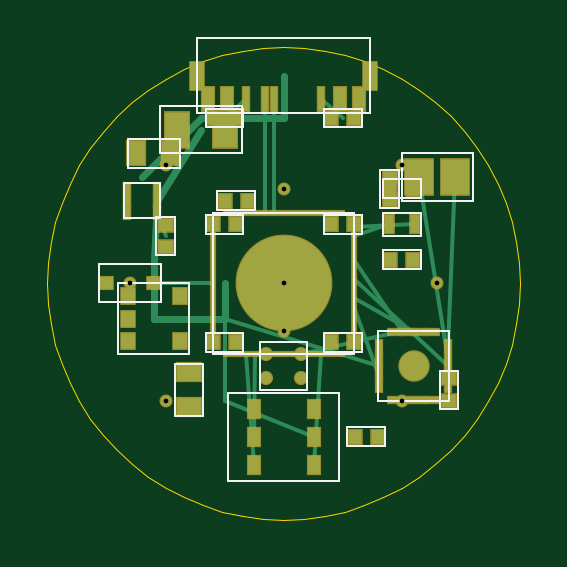
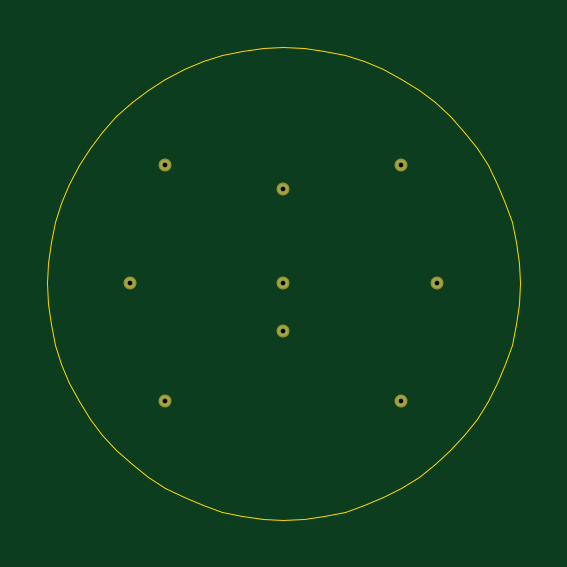
Circuit board: 8 layer files. Board 20.0 x 20.0 mm.
- bottom_copper: koe-coin-B_Cu.gbr (315 bytes)
- bottom_mask: koe-coin-B_Mask.gbr (317 bytes)
- bottom_silk: koe-coin-B_SilkS.gbr (56 bytes)
- outline: koe-coin-Edge_Cuts.gbr (1652 bytes)
- top_copper: koe-coin-F_Cu.gbr (5910 bytes)
- top_mask: koe-coin-F_Mask.gbr (4411 bytes)
- top_silk: koe-coin-F_SilkS.gbr (5196 bytes)
- drill: koe-coin.drl (193 bytes)

=== bottom_copper: koe-coin-B_Cu.gbr ===
%FSLAX46Y46*%
%MOMM*%
G04 Koe COIN B.Cu*
%LPD*%
%ADD10C,0.450*%
D10*
X5000000Y5000000D03*
D10*
X10000000Y10000000D03*
D10*
X15000000Y5000000D03*
D10*
X5000000Y15000000D03*
D10*
X15000000Y15000000D03*
D10*
X10000000Y8000000D03*
D10*
X10000000Y14000000D03*
D10*
X3500000Y10000000D03*
D10*
X16500000Y10000000D03*
M02*

=== bottom_mask: koe-coin-B_Mask.gbr ===
%FSLAX46Y46*%
%MOMM*%
G04 Koe COIN B.Mask*
%LPD*%
%ADD10C,0.550*%
D10*
X5000000Y5000000D03*
D10*
X10000000Y10000000D03*
D10*
X15000000Y5000000D03*
D10*
X5000000Y15000000D03*
D10*
X15000000Y15000000D03*
D10*
X10000000Y8000000D03*
D10*
X10000000Y14000000D03*
D10*
X3500000Y10000000D03*
D10*
X16500000Y10000000D03*
M02*

=== bottom_silk: koe-coin-B_SilkS.gbr ===
%FSLAX46Y46*%
%MOMM*%
G04 Koe COIN B.SilkS*
%LPD*%
M02*

=== outline: koe-coin-Edge_Cuts.gbr ===
%FSLAX46Y46*%
%MOMM*%
G04 Koe COIN Edge.Cuts*
%LPD*%
%ADD10C,0.050*%
D10*
X20000000Y10000000D02*
X19961947Y10871557D01*
X19848078Y11736482D01*
X19659258Y12588190D01*
X19396926Y13420201D01*
X19063078Y14226183D01*
X18660254Y15000000D01*
X18191520Y15735764D01*
X17660444Y16427876D01*
X17071068Y17071068D01*
X16427876Y17660444D01*
X15735764Y18191520D01*
X15000000Y18660254D01*
X14226183Y19063078D01*
X13420201Y19396926D01*
X12588190Y19659258D01*
X11736482Y19848078D01*
X10871557Y19961947D01*
X10000000Y20000000D01*
X9128443Y19961947D01*
X8263518Y19848078D01*
X7411810Y19659258D01*
X6579799Y19396926D01*
X5773817Y19063078D01*
X5000000Y18660254D01*
X4264236Y18191520D01*
X3572124Y17660444D01*
X2928932Y17071068D01*
X2339556Y16427876D01*
X1808480Y15735764D01*
X1339746Y15000000D01*
X936922Y14226183D01*
X603074Y13420201D01*
X340742Y12588190D01*
X151922Y11736482D01*
X38053Y10871557D01*
X0Y10000000D01*
X38053Y9128443D01*
X151922Y8263518D01*
X340742Y7411810D01*
X603074Y6579799D01*
X936922Y5773817D01*
X1339746Y5000000D01*
X1808480Y4264236D01*
X2339556Y3572124D01*
X2928932Y2928932D01*
X3572124Y2339556D01*
X4264236Y1808480D01*
X5000000Y1339746D01*
X5773817Y936922D01*
X6579799Y603074D01*
X7411810Y340742D01*
X8263518Y151922D01*
X9128443Y38053D01*
X10000000Y0D01*
X10871557Y38053D01*
X11736482Y151922D01*
X12588190Y340742D01*
X13420201Y603074D01*
X14226183Y936922D01*
X15000000Y1339746D01*
X15735764Y1808480D01*
X16427876Y2339556D01*
X17071068Y2928932D01*
X17660444Y3572124D01*
X18191520Y4264236D01*
X18660254Y5000000D01*
X19063078Y5773817D01*
X19396926Y6579799D01*
X19659258Y7411810D01*
X19848078Y8263518D01*
X19961947Y9128443D01*
X20000000Y10000000D01*
M02*

=== top_copper: koe-coin-F_Cu.gbr ===
%FSLAX46Y46*%
%MOMM*%
G04 Koe COIN F.Cu*
%LPD*%
%ADD10R,0.200X0.700*%
%ADD11R,0.700X0.200*%
%ADD12C,4.000*%
%ADD13R,0.500X0.760*%
%ADD14R,0.250X0.700*%
%ADD15R,0.700X0.250*%
%ADD16C,1.230*%
%ADD17R,0.300X0.500*%
%ADD18R,0.600X0.700*%
%ADD19C,0.500*%
%ADD20R,0.500X1.000*%
%ADD21R,0.300X1.000*%
%ADD22R,0.600X1.200*%
%ADD23R,0.600X0.500*%
%ADD24R,1.200X1.500*%
%ADD25R,1.000X1.500*%
%ADD26R,0.400X0.800*%
%ADD27R,0.560X0.620*%
%ADD28R,0.620X0.560*%
%ADD29R,1.000X0.800*%
%ADD30R,0.800X1.000*%
%ADD31C,0.300*%
%ADD32C,0.150*%
%ADD33C,0.450*%
D10*
X7000000Y12200000D03*
D10*
X7000000Y11800000D03*
D10*
X7000000Y11400000D03*
D10*
X7000000Y11000000D03*
D10*
X7000000Y10600000D03*
D10*
X7000000Y10200000D03*
D10*
X7000000Y9800000D03*
D10*
X7000000Y9400000D03*
D10*
X7000000Y9000000D03*
D10*
X7000000Y8600000D03*
D10*
X7000000Y8200000D03*
D10*
X7000000Y7800000D03*
D11*
X7800000Y13000000D03*
D11*
X8200000Y13000000D03*
D11*
X8600000Y13000000D03*
D11*
X9000000Y13000000D03*
D11*
X9400000Y13000000D03*
D11*
X9800000Y13000000D03*
D11*
X10200000Y13000000D03*
D11*
X10600000Y13000000D03*
D11*
X11000000Y13000000D03*
D11*
X11400000Y13000000D03*
D11*
X11800000Y13000000D03*
D11*
X12200000Y13000000D03*
D10*
X13000000Y7800000D03*
D10*
X13000000Y8200000D03*
D10*
X13000000Y8600000D03*
D10*
X13000000Y9000000D03*
D10*
X13000000Y9400000D03*
D10*
X13000000Y9800000D03*
D10*
X13000000Y10200000D03*
D10*
X13000000Y10600000D03*
D10*
X13000000Y11000000D03*
D10*
X13000000Y11400000D03*
D10*
X13000000Y11800000D03*
D10*
X13000000Y12200000D03*
D11*
X12200000Y7000000D03*
D11*
X11800000Y7000000D03*
D11*
X11400000Y7000000D03*
D11*
X11000000Y7000000D03*
D11*
X10600000Y7000000D03*
D11*
X10200000Y7000000D03*
D11*
X9800000Y7000000D03*
D11*
X9400000Y7000000D03*
D11*
X9000000Y7000000D03*
D11*
X8600000Y7000000D03*
D11*
X8200000Y7000000D03*
D11*
X7800000Y7000000D03*
D12*
X10000000Y10000000D03*
D13*
X8730000Y2300000D03*
D13*
X8730000Y3500000D03*
D13*
X8730000Y4700000D03*
D13*
X11270000Y4700000D03*
D13*
X11270000Y3500000D03*
D13*
X11270000Y2300000D03*
D14*
X14050000Y7250000D03*
D14*
X14050000Y6750000D03*
D14*
X14050000Y6250000D03*
D14*
X14050000Y5750000D03*
D15*
X14750000Y7950000D03*
D15*
X15250000Y7950000D03*
D15*
X15750000Y7950000D03*
D15*
X16250000Y7950000D03*
D14*
X16950000Y5750000D03*
D14*
X16950000Y6250000D03*
D14*
X16950000Y6750000D03*
D14*
X16950000Y7250000D03*
D15*
X16250000Y5050000D03*
D15*
X15750000Y5050000D03*
D15*
X15250000Y5050000D03*
D15*
X14750000Y5050000D03*
D16*
X15500000Y6500000D03*
D17*
X3375000Y14000000D03*
D17*
X3375000Y13500000D03*
D17*
X3375000Y13000000D03*
D17*
X4625000Y13000000D03*
D17*
X4625000Y13500000D03*
D17*
X4625000Y14000000D03*
D18*
X3400000Y9450000D03*
D18*
X3400000Y8500000D03*
D18*
X3400000Y7550000D03*
D18*
X5600000Y7550000D03*
D18*
X5600000Y9450000D03*
D19*
X9250000Y6000000D03*
D19*
X10750000Y6000000D03*
D19*
X10750000Y7000000D03*
D19*
X9250000Y7000000D03*
D20*
X7600000Y17800000D03*
D20*
X12400000Y17800000D03*
D21*
X9200000Y17800000D03*
D21*
X9600000Y17800000D03*
D21*
X8400000Y17800000D03*
D21*
X11600000Y17800000D03*
D20*
X6800000Y17800000D03*
D20*
X13200000Y17800000D03*
D22*
X6350000Y18800000D03*
D22*
X13650000Y18800000D03*
D23*
X2500000Y10000000D03*
D23*
X4500000Y10000000D03*
D24*
X15750000Y14500000D03*
D24*
X17250000Y14500000D03*
D25*
X5500000Y16500000D03*
D25*
X7500000Y16500000D03*
D26*
X14450000Y12500000D03*
D26*
X15550000Y12500000D03*
D27*
X7020000Y17000000D03*
D27*
X7980000Y17000000D03*
D27*
X12020000Y17000000D03*
D27*
X12980000Y17000000D03*
D28*
X5000000Y11520000D03*
D28*
X5000000Y12480000D03*
D27*
X7020000Y7500000D03*
D27*
X7980000Y7500000D03*
D27*
X12020000Y7500000D03*
D27*
X12980000Y7500000D03*
D27*
X7020000Y12500000D03*
D27*
X7980000Y12500000D03*
D27*
X12020000Y12500000D03*
D27*
X12980000Y12500000D03*
D27*
X13020000Y3500000D03*
D27*
X13980000Y3500000D03*
D28*
X17000000Y5020000D03*
D28*
X17000000Y5980000D03*
D29*
X6000000Y4750000D03*
D29*
X6000000Y6250000D03*
D30*
X3750000Y15500000D03*
D30*
X5250000Y15500000D03*
D28*
X14500000Y13520000D03*
D28*
X14500000Y14480000D03*
D27*
X14520000Y11000000D03*
D27*
X15480000Y11000000D03*
D27*
X14520000Y14000000D03*
D27*
X15480000Y14000000D03*
D27*
X7520000Y13500000D03*
D27*
X8480000Y13500000D03*
D31*
X4500000Y8500000D02*
X7500000Y8500000D01*
D31*
X7500000Y8500000D02*
X7500000Y10000000D01*
D32*
X7500000Y8500000D02*
X7500000Y5000000D01*
D32*
X7500000Y5000000D02*
X11270000Y3500000D01*
D32*
X7500000Y7000000D02*
X9250000Y7000000D01*
D32*
X7500000Y8500000D02*
X14050000Y6500000D01*
D31*
X10000000Y18800000D02*
X10000000Y17000000D01*
D31*
X10000000Y17000000D02*
X6500000Y17000000D01*
D31*
X6500000Y17000000D02*
X4000000Y14500000D01*
D31*
X6500000Y16500000D02*
X4625000Y13500000D01*
D31*
X4625000Y13500000D02*
X4500000Y11000000D01*
D31*
X4500000Y11000000D02*
X4500000Y8500000D01*
D32*
X8400000Y7000000D02*
X8730000Y2300000D01*
D32*
X8800000Y7000000D02*
X8730000Y3500000D01*
D32*
X11600000Y7000000D02*
X11270000Y2300000D01*
D32*
X13000000Y9000000D02*
X14050000Y6100000D01*
D32*
X13000000Y9400000D02*
X15500000Y7950000D01*
D32*
X13000000Y10200000D02*
X16950000Y6500000D01*
D32*
X16950000Y6750000D02*
X15750000Y14500000D01*
D32*
X16950000Y7250000D02*
X17250000Y14500000D01*
D32*
X13000000Y11000000D02*
X15000000Y8000000D01*
D32*
X15000000Y8000000D02*
X10750000Y7000000D01*
D32*
X7000000Y10000000D02*
X4500000Y10000000D01*
D32*
X9600000Y13000000D02*
X9600000Y17800000D01*
D32*
X9200000Y13000000D02*
X9200000Y17800000D01*
D32*
X7500000Y17000000D02*
X8400000Y17800000D01*
D32*
X12500000Y17000000D02*
X11600000Y17800000D01*
D32*
X4625000Y13000000D02*
X5000000Y12000000D01*
D32*
X13000000Y12000000D02*
X14450000Y12500000D01*
D32*
X13000000Y12400000D02*
X15550000Y12500000D01*
D33*
X5000000Y5000000D03*
D33*
X10000000Y10000000D03*
D33*
X15000000Y5000000D03*
D33*
X5000000Y15000000D03*
D33*
X15000000Y15000000D03*
D33*
X10000000Y8000000D03*
D33*
X10000000Y14000000D03*
D33*
X3500000Y10000000D03*
D33*
X16500000Y10000000D03*
M02*

=== top_mask: koe-coin-F_Mask.gbr ===
%FSLAX46Y46*%
%MOMM*%
G04 Koe COIN F.Mask*
%LPD*%
%ADD10R,0.300X0.800*%
%ADD11R,0.800X0.300*%
%ADD12C,4.100*%
%ADD13R,0.600X0.860*%
%ADD14R,0.350X0.800*%
%ADD15R,0.800X0.350*%
%ADD16C,1.330*%
%ADD17R,0.400X0.600*%
%ADD18R,0.700X0.800*%
%ADD19C,0.600*%
%ADD20R,0.600X1.100*%
%ADD21R,0.400X1.100*%
%ADD22R,0.700X1.300*%
%ADD23R,0.700X0.600*%
%ADD24R,1.300X1.600*%
%ADD25R,1.100X1.600*%
%ADD26R,0.500X0.900*%
%ADD27R,0.660X0.720*%
%ADD28R,0.720X0.660*%
%ADD29R,1.100X0.900*%
%ADD30R,0.900X1.100*%
%ADD31C,0.550*%
D10*
X7000000Y12200000D03*
D10*
X7000000Y11800000D03*
D10*
X7000000Y11400000D03*
D10*
X7000000Y11000000D03*
D10*
X7000000Y10600000D03*
D10*
X7000000Y10200000D03*
D10*
X7000000Y9800000D03*
D10*
X7000000Y9400000D03*
D10*
X7000000Y9000000D03*
D10*
X7000000Y8600000D03*
D10*
X7000000Y8200000D03*
D10*
X7000000Y7800000D03*
D11*
X7800000Y13000000D03*
D11*
X8200000Y13000000D03*
D11*
X8600000Y13000000D03*
D11*
X9000000Y13000000D03*
D11*
X9400000Y13000000D03*
D11*
X9800000Y13000000D03*
D11*
X10200000Y13000000D03*
D11*
X10600000Y13000000D03*
D11*
X11000000Y13000000D03*
D11*
X11400000Y13000000D03*
D11*
X11800000Y13000000D03*
D11*
X12200000Y13000000D03*
D10*
X13000000Y7800000D03*
D10*
X13000000Y8200000D03*
D10*
X13000000Y8600000D03*
D10*
X13000000Y9000000D03*
D10*
X13000000Y9400000D03*
D10*
X13000000Y9800000D03*
D10*
X13000000Y10200000D03*
D10*
X13000000Y10600000D03*
D10*
X13000000Y11000000D03*
D10*
X13000000Y11400000D03*
D10*
X13000000Y11800000D03*
D10*
X13000000Y12200000D03*
D11*
X12200000Y7000000D03*
D11*
X11800000Y7000000D03*
D11*
X11400000Y7000000D03*
D11*
X11000000Y7000000D03*
D11*
X10600000Y7000000D03*
D11*
X10200000Y7000000D03*
D11*
X9800000Y7000000D03*
D11*
X9400000Y7000000D03*
D11*
X9000000Y7000000D03*
D11*
X8600000Y7000000D03*
D11*
X8200000Y7000000D03*
D11*
X7800000Y7000000D03*
D12*
X10000000Y10000000D03*
D13*
X8730000Y2300000D03*
D13*
X8730000Y3500000D03*
D13*
X8730000Y4700000D03*
D13*
X11270000Y4700000D03*
D13*
X11270000Y3500000D03*
D13*
X11270000Y2300000D03*
D14*
X14050000Y7250000D03*
D14*
X14050000Y6750000D03*
D14*
X14050000Y6250000D03*
D14*
X14050000Y5750000D03*
D15*
X14750000Y7950000D03*
D15*
X15250000Y7950000D03*
D15*
X15750000Y7950000D03*
D15*
X16250000Y7950000D03*
D14*
X16950000Y5750000D03*
D14*
X16950000Y6250000D03*
D14*
X16950000Y6750000D03*
D14*
X16950000Y7250000D03*
D15*
X16250000Y5050000D03*
D15*
X15750000Y5050000D03*
D15*
X15250000Y5050000D03*
D15*
X14750000Y5050000D03*
D16*
X15500000Y6500000D03*
D17*
X3375000Y14000000D03*
D17*
X3375000Y13500000D03*
D17*
X3375000Y13000000D03*
D17*
X4625000Y13000000D03*
D17*
X4625000Y13500000D03*
D17*
X4625000Y14000000D03*
D18*
X3400000Y9450000D03*
D18*
X3400000Y8500000D03*
D18*
X3400000Y7550000D03*
D18*
X5600000Y7550000D03*
D18*
X5600000Y9450000D03*
D19*
X9250000Y6000000D03*
D19*
X10750000Y6000000D03*
D19*
X10750000Y7000000D03*
D19*
X9250000Y7000000D03*
D20*
X7600000Y17800000D03*
D20*
X12400000Y17800000D03*
D21*
X9200000Y17800000D03*
D21*
X9600000Y17800000D03*
D21*
X8400000Y17800000D03*
D21*
X11600000Y17800000D03*
D20*
X6800000Y17800000D03*
D20*
X13200000Y17800000D03*
D22*
X6350000Y18800000D03*
D22*
X13650000Y18800000D03*
D23*
X2500000Y10000000D03*
D23*
X4500000Y10000000D03*
D24*
X15750000Y14500000D03*
D24*
X17250000Y14500000D03*
D25*
X5500000Y16500000D03*
D25*
X7500000Y16500000D03*
D26*
X14450000Y12500000D03*
D26*
X15550000Y12500000D03*
D27*
X7020000Y17000000D03*
D27*
X7980000Y17000000D03*
D27*
X12020000Y17000000D03*
D27*
X12980000Y17000000D03*
D28*
X5000000Y11520000D03*
D28*
X5000000Y12480000D03*
D27*
X7020000Y7500000D03*
D27*
X7980000Y7500000D03*
D27*
X12020000Y7500000D03*
D27*
X12980000Y7500000D03*
D27*
X7020000Y12500000D03*
D27*
X7980000Y12500000D03*
D27*
X12020000Y12500000D03*
D27*
X12980000Y12500000D03*
D27*
X13020000Y3500000D03*
D27*
X13980000Y3500000D03*
D28*
X17000000Y5020000D03*
D28*
X17000000Y5980000D03*
D29*
X6000000Y4750000D03*
D29*
X6000000Y6250000D03*
D30*
X3750000Y15500000D03*
D30*
X5250000Y15500000D03*
D28*
X14500000Y13520000D03*
D28*
X14500000Y14480000D03*
D27*
X14520000Y11000000D03*
D27*
X15480000Y11000000D03*
D27*
X14520000Y14000000D03*
D27*
X15480000Y14000000D03*
D27*
X7520000Y13500000D03*
D27*
X8480000Y13500000D03*
D31*
X5000000Y5000000D03*
D31*
X10000000Y10000000D03*
D31*
X15000000Y5000000D03*
D31*
X5000000Y15000000D03*
D31*
X15000000Y15000000D03*
D31*
X10000000Y8000000D03*
D31*
X10000000Y14000000D03*
D31*
X3500000Y10000000D03*
D31*
X16500000Y10000000D03*
M02*

=== top_silk: koe-coin-F_SilkS.gbr ===
%FSLAX46Y46*%
%MOMM*%
G04 Koe COIN F.SilkS*
%LPD*%
%ADD10C,0.100*%
D10*
X7000000Y7000000D02*
X13000000Y7000000D01*
D10*
X13000000Y7000000D02*
X13000000Y13000000D01*
D10*
X13000000Y13000000D02*
X7000000Y13000000D01*
D10*
X7000000Y13000000D02*
X7000000Y7000000D01*
D10*
X7640000Y1620000D02*
X12360000Y1620000D01*
D10*
X12360000Y1620000D02*
X12360000Y5380000D01*
D10*
X12360000Y5380000D02*
X7640000Y5380000D01*
D10*
X7640000Y5380000D02*
X7640000Y1620000D01*
D10*
X14000000Y5000000D02*
X17000000Y5000000D01*
D10*
X17000000Y5000000D02*
X17000000Y8000000D01*
D10*
X17000000Y8000000D02*
X14000000Y8000000D01*
D10*
X14000000Y8000000D02*
X14000000Y5000000D01*
D10*
X3250000Y12750000D02*
X4750000Y12750000D01*
D10*
X4750000Y12750000D02*
X4750000Y14250000D01*
D10*
X4750000Y14250000D02*
X3250000Y14250000D01*
D10*
X3250000Y14250000D02*
X3250000Y12750000D01*
D10*
X3000000Y7000000D02*
X6000000Y7000000D01*
D10*
X6000000Y7000000D02*
X6000000Y10000000D01*
D10*
X6000000Y10000000D02*
X3000000Y10000000D01*
D10*
X3000000Y10000000D02*
X3000000Y7000000D01*
D10*
X9000000Y5500000D02*
X11000000Y5500000D01*
D10*
X11000000Y5500000D02*
X11000000Y7500000D01*
D10*
X11000000Y7500000D02*
X9000000Y7500000D01*
D10*
X9000000Y7500000D02*
X9000000Y5500000D01*
D10*
X6325000Y17200000D02*
X13675000Y17200000D01*
D10*
X13675000Y17200000D02*
X13675000Y20400000D01*
D10*
X13675000Y20400000D02*
X6325000Y20400000D01*
D10*
X6325000Y20400000D02*
X6325000Y17200000D01*
D10*
X2200000Y9200000D02*
X4800000Y9200000D01*
D10*
X4800000Y9200000D02*
X4800000Y10800000D01*
D10*
X4800000Y10800000D02*
X2200000Y10800000D01*
D10*
X2200000Y10800000D02*
X2200000Y9200000D01*
D10*
X15000000Y13500000D02*
X18000000Y13500000D01*
D10*
X18000000Y13500000D02*
X18000000Y15500000D01*
D10*
X18000000Y15500000D02*
X15000000Y15500000D01*
D10*
X15000000Y15500000D02*
X15000000Y13500000D01*
D10*
X4750000Y15500000D02*
X8250000Y15500000D01*
D10*
X8250000Y15500000D02*
X8250000Y17500000D01*
D10*
X8250000Y17500000D02*
X4750000Y17500000D01*
D10*
X4750000Y17500000D02*
X4750000Y15500000D01*
D10*
X14200000Y12000000D02*
X15800000Y12000000D01*
D10*
X15800000Y12000000D02*
X15800000Y13000000D01*
D10*
X15800000Y13000000D02*
X14200000Y13000000D01*
D10*
X14200000Y13000000D02*
X14200000Y12000000D01*
D10*
X6700000Y16600000D02*
X8300000Y16600000D01*
D10*
X8300000Y16600000D02*
X8300000Y17400000D01*
D10*
X8300000Y17400000D02*
X6700000Y17400000D01*
D10*
X6700000Y17400000D02*
X6700000Y16600000D01*
D10*
X11700000Y16600000D02*
X13300000Y16600000D01*
D10*
X13300000Y16600000D02*
X13300000Y17400000D01*
D10*
X13300000Y17400000D02*
X11700000Y17400000D01*
D10*
X11700000Y17400000D02*
X11700000Y16600000D01*
D10*
X5400000Y11200000D02*
X5400000Y12800000D01*
D10*
X5400000Y12800000D02*
X4600000Y12800000D01*
D10*
X4600000Y12800000D02*
X4600000Y11200000D01*
D10*
X4600000Y11200000D02*
X5400000Y11200000D01*
D10*
X6700000Y7100000D02*
X8300000Y7100000D01*
D10*
X8300000Y7100000D02*
X8300000Y7900000D01*
D10*
X8300000Y7900000D02*
X6700000Y7900000D01*
D10*
X6700000Y7900000D02*
X6700000Y7100000D01*
D10*
X11700000Y7100000D02*
X13300000Y7100000D01*
D10*
X13300000Y7100000D02*
X13300000Y7900000D01*
D10*
X13300000Y7900000D02*
X11700000Y7900000D01*
D10*
X11700000Y7900000D02*
X11700000Y7100000D01*
D10*
X6700000Y12100000D02*
X8300000Y12100000D01*
D10*
X8300000Y12100000D02*
X8300000Y12900000D01*
D10*
X8300000Y12900000D02*
X6700000Y12900000D01*
D10*
X6700000Y12900000D02*
X6700000Y12100000D01*
D10*
X11700000Y12100000D02*
X13300000Y12100000D01*
D10*
X13300000Y12100000D02*
X13300000Y12900000D01*
D10*
X13300000Y12900000D02*
X11700000Y12900000D01*
D10*
X11700000Y12900000D02*
X11700000Y12100000D01*
D10*
X12700000Y3100000D02*
X14300000Y3100000D01*
D10*
X14300000Y3100000D02*
X14300000Y3900000D01*
D10*
X14300000Y3900000D02*
X12700000Y3900000D01*
D10*
X12700000Y3900000D02*
X12700000Y3100000D01*
D10*
X17400000Y4700000D02*
X17400000Y6300000D01*
D10*
X17400000Y6300000D02*
X16600000Y6300000D01*
D10*
X16600000Y6300000D02*
X16600000Y4700000D01*
D10*
X16600000Y4700000D02*
X17400000Y4700000D01*
D10*
X6600000Y4400000D02*
X6600000Y6600000D01*
D10*
X6600000Y6600000D02*
X5400000Y6600000D01*
D10*
X5400000Y6600000D02*
X5400000Y4400000D01*
D10*
X5400000Y4400000D02*
X6600000Y4400000D01*
D10*
X3400000Y14900000D02*
X5600000Y14900000D01*
D10*
X5600000Y14900000D02*
X5600000Y16100000D01*
D10*
X5600000Y16100000D02*
X3400000Y16100000D01*
D10*
X3400000Y16100000D02*
X3400000Y14900000D01*
D10*
X14900000Y13200000D02*
X14900000Y14800000D01*
D10*
X14900000Y14800000D02*
X14100000Y14800000D01*
D10*
X14100000Y14800000D02*
X14100000Y13200000D01*
D10*
X14100000Y13200000D02*
X14900000Y13200000D01*
D10*
X14200000Y10600000D02*
X15800000Y10600000D01*
D10*
X15800000Y10600000D02*
X15800000Y11400000D01*
D10*
X15800000Y11400000D02*
X14200000Y11400000D01*
D10*
X14200000Y11400000D02*
X14200000Y10600000D01*
D10*
X14200000Y13600000D02*
X15800000Y13600000D01*
D10*
X15800000Y13600000D02*
X15800000Y14400000D01*
D10*
X15800000Y14400000D02*
X14200000Y14400000D01*
D10*
X14200000Y14400000D02*
X14200000Y13600000D01*
D10*
X7200000Y13100000D02*
X8800000Y13100000D01*
D10*
X8800000Y13100000D02*
X8800000Y13900000D01*
D10*
X8800000Y13900000D02*
X7200000Y13900000D01*
D10*
X7200000Y13900000D02*
X7200000Y13100000D01*
M02*

=== drill: koe-coin.drl ===
M48
; Koe COIN 20mm nRF54L15
FMAT,2
METRIC,TZ
T1C0.200
%
T1
X5.000Y5.000
X10.000Y10.000
X15.000Y5.000
X5.000Y15.000
X15.000Y15.000
X10.000Y8.000
X10.000Y14.000
X3.500Y10.000
X16.500Y10.000
M30
